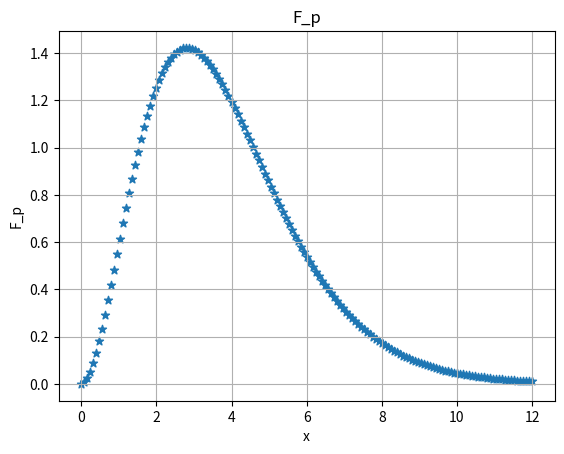

Here is the Python script that generated this plot: (Note: this script raises an exception after producing the figure.)
import numpy as np
import matplotlib.pyplot as plt
import scipy.integrate as int1
from scipy.stats import linregress

def F_p(x):
    return (x**3)/(np.exp(x)-1)

x=np.linspace(1e-8,12,151)
X=np.array(x)
P=np.array(F_p(x))
m =  np.max(F_p(x))
t = F_p(x)
i_val = np.where(t == m)

plt.scatter(x,F_p(x), marker='*')
plt.grid()
plt.xlabel("x")
plt.ylabel("F_p")
plt.title("F_p")
plt.show()
Area=int1.quad(F_p,0,12)[0]
print("Total area:-" , Area)
print("X Median:- " , Area/2)

h=6.62e-34
c=3e8
k=1.38*10**(-23)

print(" Value of Weins Displacement Constant for x_m:-",h*c/(k*Area/2))

# I = int1.quad(F_p ,0, 40)[0]
I_1=int1.simps(P,X)
print("The value of I_p in Stefan- Boltzman",I_1)
# print("The value of I_p in Stefan- Boltzman" , I)

def U(T):
    return (np.pi**4)/(15) * 8*(np.pi)*((k*T)**4/(h*c)**3)

T=np.arange(100,10000,500)
values=[]
for i in T:
    value=U(i)*(15/(np.pi)**4)
    values.append(value)
# print(values )

def radiant_flux(T,C):
    return (c/4)*((np.pi)**4/(15)) *C

for i in T:
    value=U(i)*(15/(np.pi)**4)
    plt.scatter(i,radiant_flux(i,value) , label='T =' + str(i))
plt.legend()
plt.xlabel("Temperature")
plt.ylabel("F(T)")
plt.grid()
plt.show()

temp=[]
for i in T:
    value=U(i)*(15/(np.pi)**4)
    plt.scatter(np.log(i),np.log(radiant_flux(i,value)))
    temp.append(radiant_flux(i,value))
slope=linregress(np.log(T) , np.log(temp))
print("slope",slope[0])
print("intercept",(slope[1]))
plt.legend()
plt.xlabel("Temperature")
plt.ylabel("F(T)")
plt.title("Log plot of F(T) and Temperature")
plt.grid()
plt.show()
print ("Stefan- Boltzman constant value :-" , np.exp(slope[1]))
